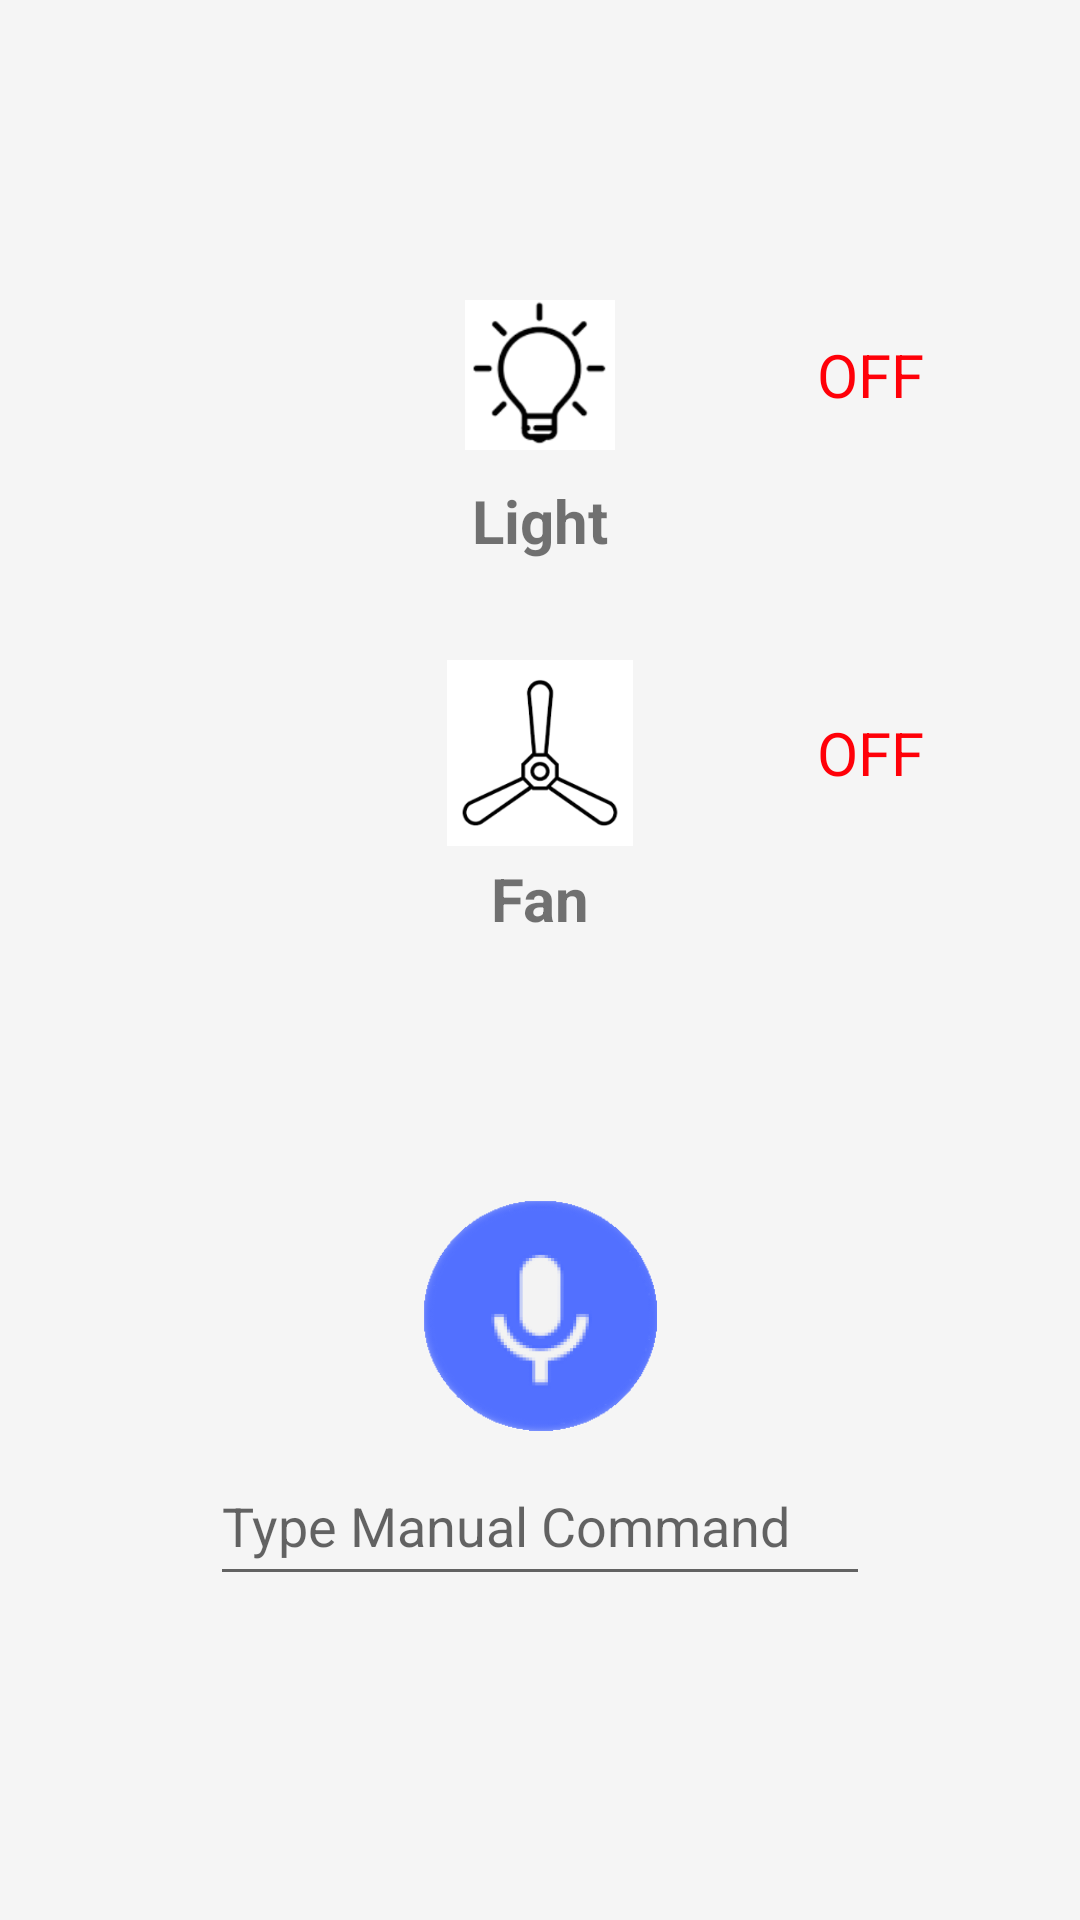

This screen was rendered from an Android layout file. Write that file and the resources it references.
<!-- AndroidManifest.xml: application theme AppTheme -->
<!-- res/layout/activity_dining.xml -->
<?xml version="1.0" encoding="utf-8"?>

<RelativeLayout xmlns:android="http://schemas.android.com/apk/res/android"
    xmlns:tools="http://schemas.android.com/tools"
    android:layout_width="match_parent"
    android:layout_height="match_parent"
    tools:context="com.smarthome.app.diningActivity"
    android:background="@color/homeback">

    <ImageView
        android:id="@+id/roomslightimg"
        android:layout_width="70dp"
        android:layout_height="70dp"
        android:contentDescription="@string/roomlight"
        android:src="@drawable/rooms_light"
        android:layout_marginTop="90dp"
        android:scaleType="fitCenter"
        android:adjustViewBounds="true"
        android:padding="10dp"
        android:layout_centerHorizontal="true"/>

    <TextView
        android:id="@+id/toggledinlit"
        android:layout_width="70dp"
        android:layout_height="50dp"
        android:layout_alignTop="@id/roomslightimg"
        android:layout_marginTop="10dp"
        android:layout_marginStart="40dp"
        android:layout_toEndOf="@+id/roomslightimg"
        android:gravity="center"
        android:text="@string/off"
        android:textColor="@color/colorRed"
        android:textSize="20sp" />

    <TextView
        android:id="@+id/dinroomlighttxt"
        android:layout_width="60dp"
        android:layout_height="26dp"
        android:layout_below="@id/roomslightimg"
        android:text="@string/roomlight"
        android:textSize="20sp"
        android:textStyle="bold"
        android:layout_centerHorizontal="true"
        android:gravity="center"/>

    <ImageView
        android:id="@+id/roomsfanimg"
        android:layout_width="70dp"
        android:layout_height="70dp"
        android:contentDescription="@string/roomfan"
        android:src="@drawable/rooms_fan"
        android:layout_below="@id/dinroomlighttxt"
        android:layout_marginTop="30dp"
        android:scaleType="fitCenter"
        android:adjustViewBounds="true"
        android:padding="4dp"
        android:layout_centerHorizontal="true"/>

    <TextView
        android:id="@+id/toggledinfan"
        android:layout_width="70dp"
        android:layout_height="50dp"
        android:layout_alignTop="@id/roomsfanimg"
        android:layout_marginTop="10dp"
        android:layout_marginStart="40dp"
        android:layout_toEndOf="@+id/roomsfanimg"
        android:gravity="center"
        android:text="@string/off"
        android:textColor="@color/colorRed"
        android:textSize="20sp" />

    <TextView
        android:id="@+id/dinroomfantxt"
        android:layout_width="60dp"
        android:layout_height="26dp"
        android:layout_below="@id/roomsfanimg"
        android:text="@string/roomfan"
        android:textSize="20sp"
        android:textStyle="bold"
        android:layout_centerHorizontal="true"
        android:gravity="center"/>

    <Button
        android:id="@+id/dinroommicro"
        android:layout_width="78dp"
        android:layout_height="77dp"
        android:contentDescription="@string/doormicro"
        android:layout_marginTop="400dp"
        android:background="@drawable/door_micro"
        android:layout_centerHorizontal="true"/>

    <EditText
        android:id="@+id/bath_command_here"
        android:layout_width="220dp"
        android:layout_height="50dp"
        android:layout_below="@id/dinroommicro"
        android:layout_marginTop="5dp"
        android:layout_centerHorizontal="true"
        android:hint="@string/commandhere"/>



</RelativeLayout>
<!-- resources referenced by this layout -->
<resources>
  <color name="colorRed">#ff0008</color>
  <color name="homeback">#F5F5F5</color>
  <!-- drawable door_micro: png bitmap (drawable-v21, 10240 bytes) -->
  <!-- drawable rooms_fan: png bitmap (drawable-v21, 14032 bytes) -->
  <!-- drawable rooms_light: png bitmap (drawable-v21, 12004 bytes) -->
  <string name="commandhere">Type Manual Command</string>
  <string name="doormicro">Door Micro</string>
  <string name="off">OFF</string>
  <string name="roomfan">Fan</string>
  <string name="roomlight">Light</string>
  <style name="AppTheme" parent="Theme.AppCompat.Light.NoActionBar">
          
          <item name="colorPrimary">@color/colorPrimary</item>
          <item name="colorPrimaryDark">@color/colorPrimaryDark</item>
          <item name="colorAccent">@color/colorAccent</item>
      </style>
  <color name="colorPrimary">#3F51B5</color>
  <color name="colorPrimaryDark">#303F9F</color>
  <color name="colorAccent">#FF4081</color>
</resources>
